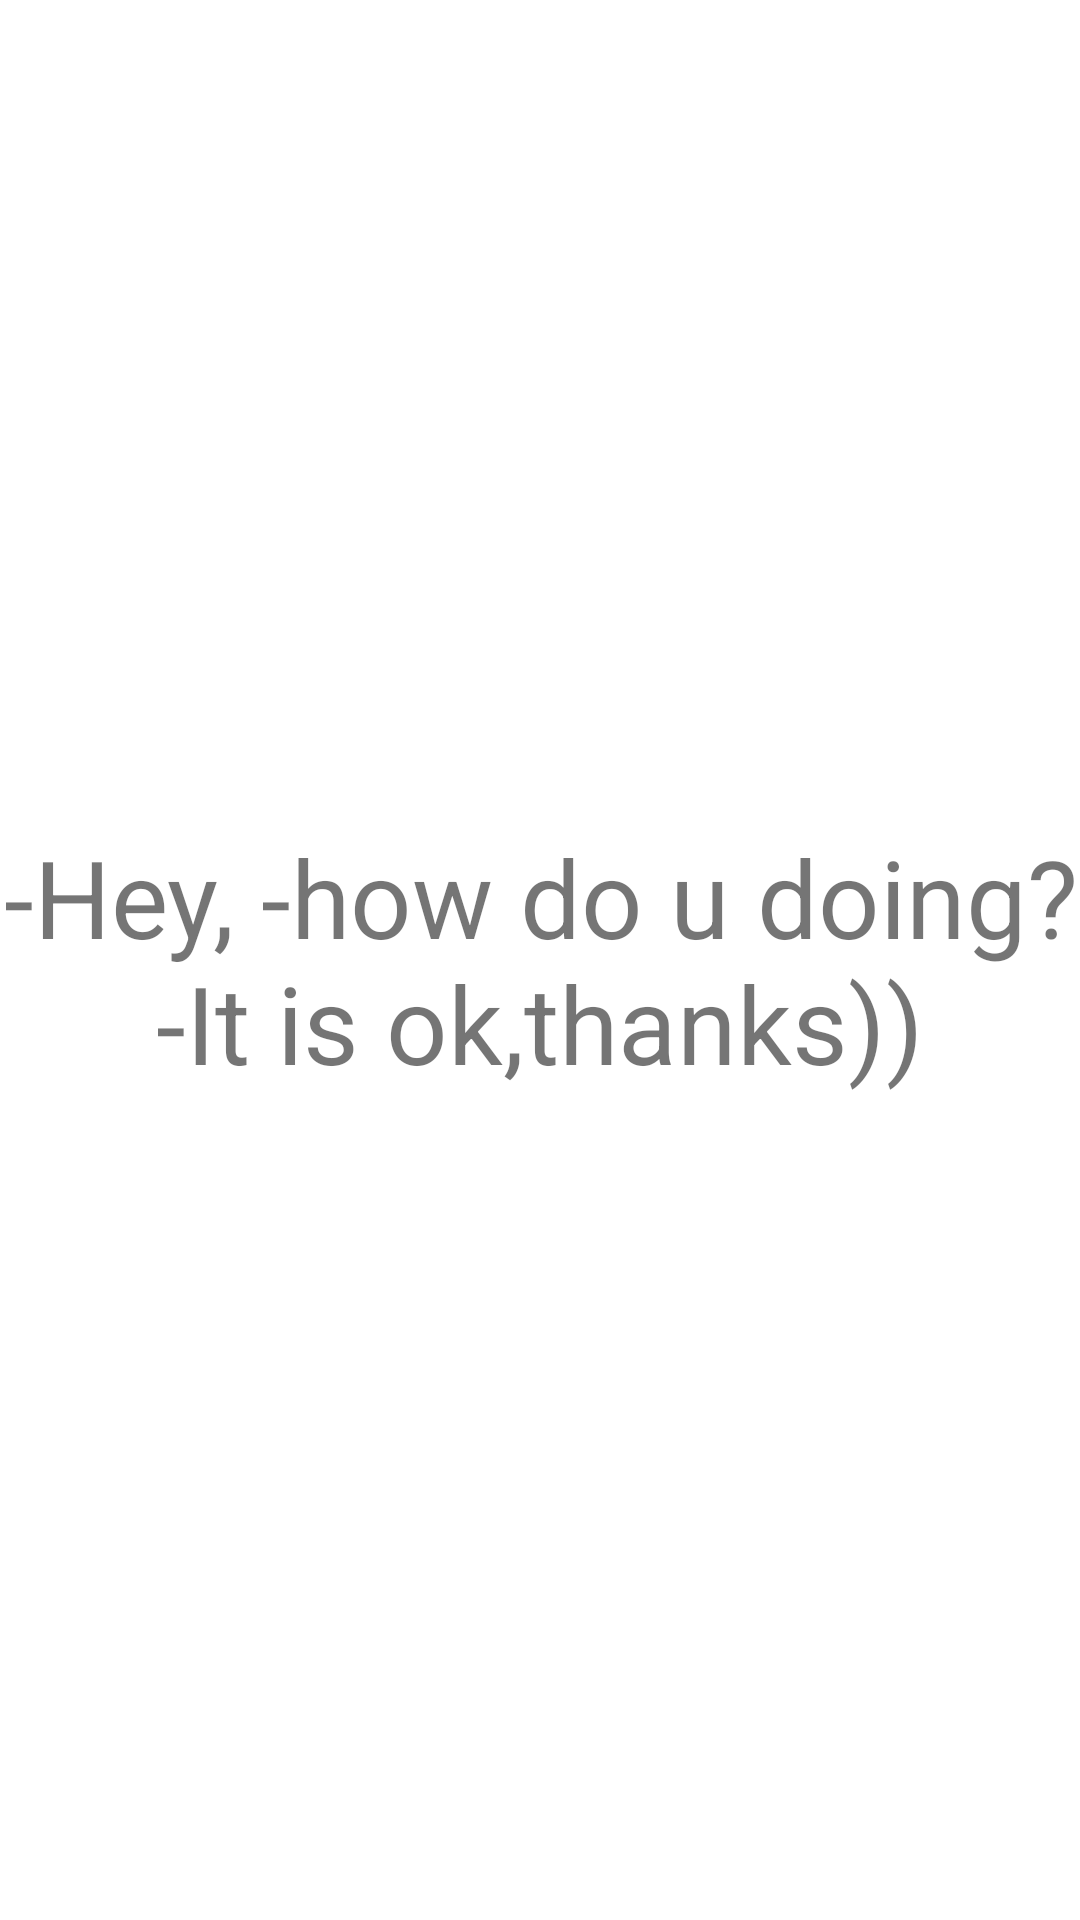

Produce the Android XML layout that renders to this screen, including the resource entries it uses.
<!-- AndroidManifest.xml: application theme AppTheme -->
<!-- res/layout/main_fragment.xml -->
<?xml version="1.0" encoding="utf-8"?>
<LinearLayout xmlns:android="http://schemas.android.com/apk/res/android"
    android:orientation="vertical" android:layout_width="match_parent"
    android:background="@color/fragment_color"
    android:layout_height="match_parent">

    <TextView
        android:layout_width="match_parent"
        android:layout_height="match_parent"
        android:gravity="center"
        android:text="-Hey, -how do u doing?        -It is ok,thanks))"
        android:textSize="36dp" />

</LinearLayout>
<!-- resources referenced by this layout -->
<resources>
  <color name="fragment_color">#FFFFFF</color>
  <style name="AppTheme" parent="Theme.AppCompat.Light.DarkActionBar">
      
      <item name="colorPrimary">@color/colorPrimary</item>
      <item name="colorPrimaryDark">@color/colorPrimaryDark</item>
      <item name="colorAccent">@color/colorAccent</item>
  </style>
  <color name="colorPrimary">#FF5733</color>
  <color name="colorPrimaryDark">#00574B</color>
  <color name="colorAccent">#D81B60</color>
</resources>
